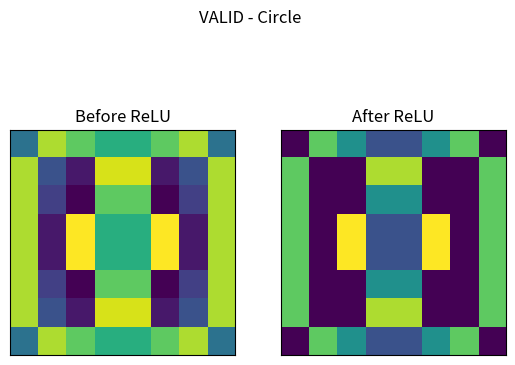
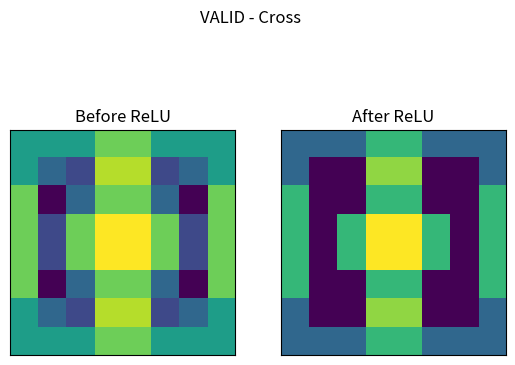
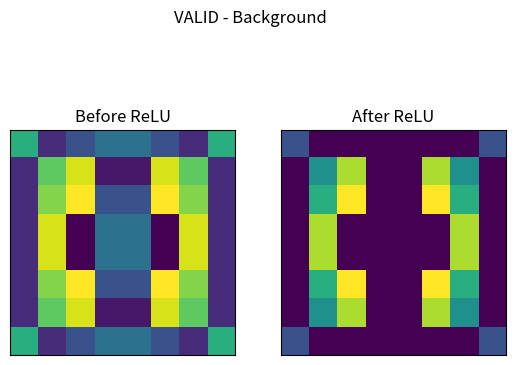
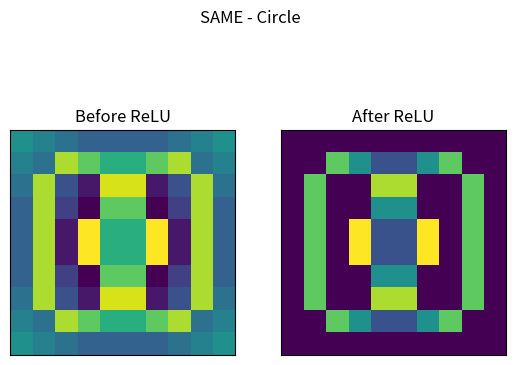
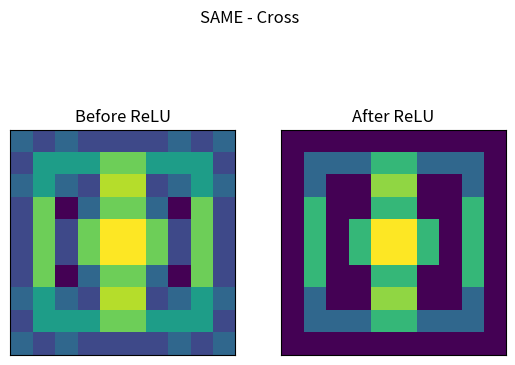
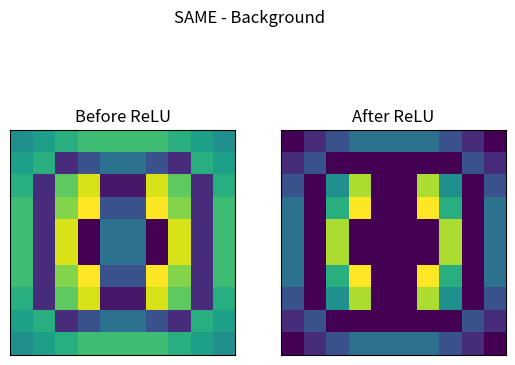
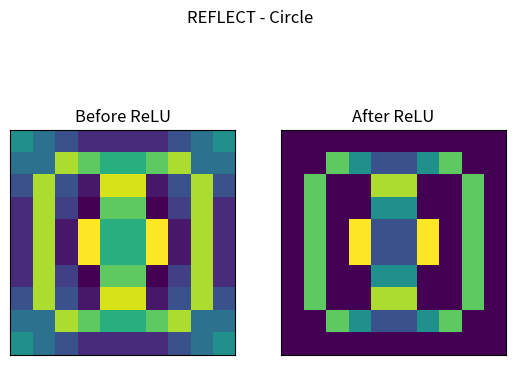
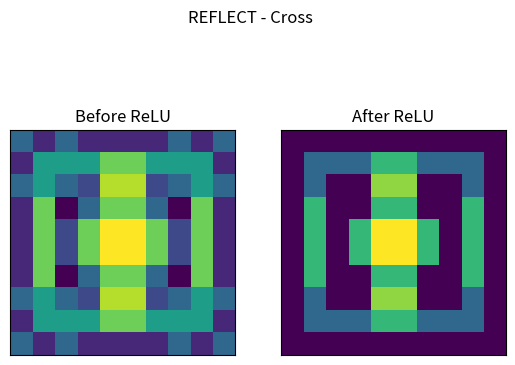
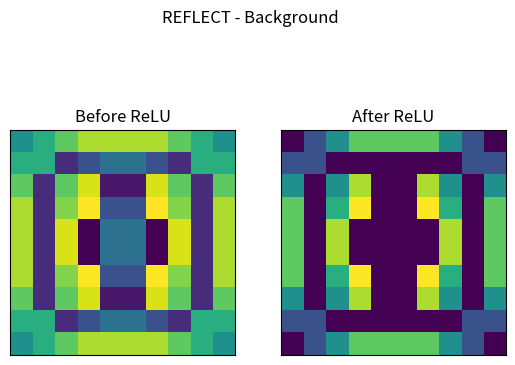

Write the Python code that produced these figures, in order.
import numpy as np
import matplotlib.pyplot as plt

# ---------- INPUT ----------

input_matrix = np.array([
[0,0,0,0,0,0,0,0,0,0],
[0,0,1,1,1,1,1,1,0,0],
[0,1,0,0,2,2,0,0,1,0],
[0,1,0,0,2,2,0,0,1,0],
[0,1,0,2,2,2,2,0,1,0],
[0,1,0,2,2,2,2,0,1,0],
[0,1,0,0,2,2,0,0,1,0],
[0,1,0,0,2,2,0,0,1,0],
[0,0,1,1,1,1,1,1,0,0],
[0,0,0,0,0,0,0,0,0,0]
])

k1 = np.array([
[-1,-1,-1],
[-1, 8,-1],
[-1,-1,-1]
])

k2 = np.array([
[-1, 1,-1],
[ 1, 2, 1],
[-1, 1,-1]
])

k3 = np.array([
[ 1, 1, 1],
[ 1,-8, 1],
[ 1, 1, 1]
])

kernels = [k1, k2, k3]
kernel_names = ["Circle", "Cross", "Background"]

# ---------- CONV ----------

def conv2d(img, kernel):
    h, w = img.shape
    kh, kw = kernel.shape
    out = np.zeros((h - kh + 1, w - kw + 1), dtype=int)

    for i in range(out.shape[0]):
        for j in range(out.shape[1]):
            out[i, j] = np.sum(img[i:i+kh, j:j+kw] * kernel)

    return out

# ---------- PADDING ----------

def pad_same(img):
    return np.pad(img, 1, mode='constant')

def pad_reflect(img):
    return np.pad(img, 1, mode='reflect')

# ---------- RELU ----------

def relu(x):
    return np.maximum(0, x)

# ---------- VISUALIZATION ----------

def show_maps(title, before, after):
    fig, axes = plt.subplots(1, 2)
    fig.suptitle(title)

    axes[0].imshow(before)
    axes[0].set_title("Before ReLU")

    axes[1].imshow(after)
    axes[1].set_title("After ReLU")

    for ax in axes:
        ax.set_xticks([])
        ax.set_yticks([])

    plt.show()

# ---------- MAIN ----------

paddings = {
    "VALID": input_matrix,
    "SAME": pad_same(input_matrix),
    "REFLECT": pad_reflect(input_matrix)
}

for p_name, p_img in paddings.items():
    for k, k_name in zip(kernels, kernel_names):

        conv = conv2d(p_img, k)
        conv_relu = relu(conv)

        title = f"{p_name} - {k_name}"
        show_maps(title, conv, conv_relu)
